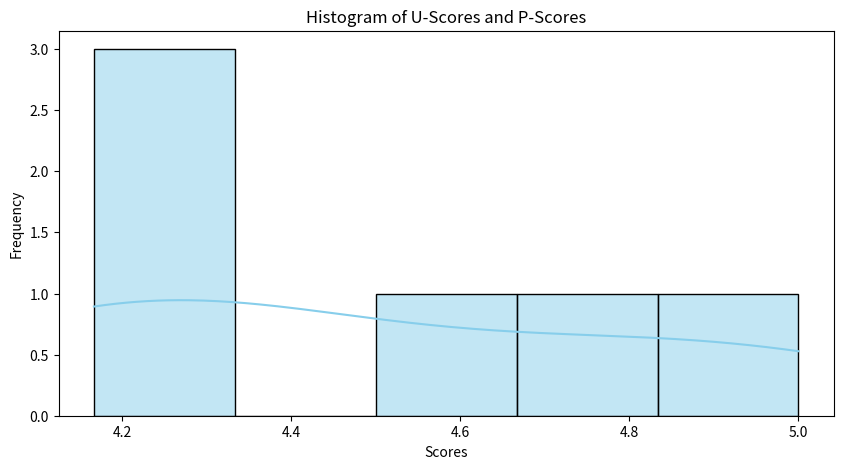
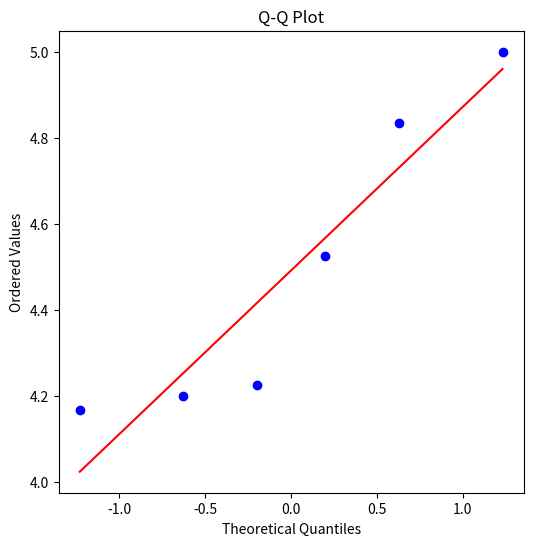

Here is the Python script that generated these plots, in order:
import numpy as np
import matplotlib.pyplot as plt
import seaborn as sns
from scipy.stats import probplot, shapiro

# Data
u_scores = [4.166667, 5.000000, 4.833333]
p_scores = [4.525, 4.225, 4.200]

# Combine data
all_scores = u_scores + p_scores

# Plot histogram
plt.figure(figsize=(10, 5))
sns.histplot(all_scores, bins=5, kde=True, color='skyblue')
plt.title('Histogram of U-Scores and P-Scores')
plt.xlabel('Scores')
plt.ylabel('Frequency')
plt.show()

# Q-Q plot
plt.figure(figsize=(6, 6))
probplot(all_scores, dist="norm", plot=plt)
plt.title('Q-Q Plot')
plt.xlabel('Theoretical Quantiles')
plt.ylabel('Ordered Values')
plt.show()

# Shapiro-Wilk test
statistic, p_value = shapiro(all_scores)
print("Shapiro-Wilk test for normality:")
print(f"Statistic: {statistic}, p-value: {p_value}")
if p_value > 0.05:
    print("The data follows a normal distribution (fail to reject H0)")
else:
    print("The data does not follow a normal distribution (reject H0)")
